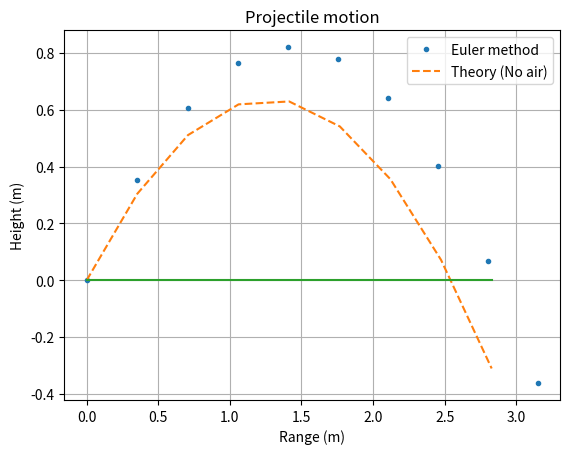

Write the Python code that produced this figure.
0
# python 3 version
import matplotlib.pyplot as plt
import numpy as np
# balle - Program to compute the trajectory of a baseball
#         using the Euler method.
#clear;  help balle;  # Clear memory and print header


def balle(tau = .1, get_input = False, calc_error = False, plot_energy = True, midpoint = False):
    
    
    # Get input values from input prompts
    if get_input:
    #* Set initial position and velocity of the baseball  
        y1 = float(input("Enter initial height (meters): "))
        speed = float(input("Enter initial speed (m/s): "))
        theta = float(input("Enter initial angle (degrees): "))
        airFlag = bool(input("Air resistance? (Yes:1, No:0):"))
        tau = float(input("Enter timestep, tau (sec): "));  # (sec)
    else:
        # Set default initial conditions for experimenting with tau
        y1 = 0.0
        speed = 5.0
        theta = 45.0
        airFlag = False
        
        
    r1 = np.array([0.0, y1]);     # Initial vector position    
    v1 = np.array([speed*np.cos(theta*np.pi/180), speed*np.sin(theta*np.pi/180)])  # Initial velocity
    r = np.copy(r1)
    v = np.copy(v1)  # Set initial position and velocity, best to copy to avoid overwrites
    
    #* Set physical parameters (mass, Cd, etc.)
    Cd   = 0.35;    # Drag coefficient (dimensionless)
    area = 4.3e-3;  # Cross-sectional area of projectile (m^2)
    grav = 9.81;    # Gravitational acceleration (m/s^2)
    mass = 0.145;   # Mass of projectile (kg)
    
    
    if airFlag:
        rho = 0;      # No air resistance
    else: 
        rho = 1.2;    # Density of air (kg/m^3)
    
    air_const = -0.5*Cd*rho*area/mass;  # Air resistance constant
    
    #* Loop until ball hits ground or max steps completed
    maxstep = 10000;   # Maximum number of steps
    for istep in range(0,maxstep):
        #* Record position (computed and theoretical) for plotting
        t = (istep)*tau;     # Current time
        if(istep ==0):
            xplot = np.array(r[0]);   # Record trajectory for plot
            yplot = np.array(r[1]);
            xNoAir = np.array(r[0]);
            yNoAir = np.array(r[1]);
            time = np.array(t)
            velocity = np.array(v)
        else:
            xplot = np.append(xplot,r[0]);   # Record trajectory for plot
            yplot = np.append(yplot,r[1]);
            xNoAir = np.append(xNoAir,r1[0] + v1[0]*t);   # Record trajectory for plot
            yNoAir = np.append(yNoAir,r1[1] + v1[1]*t - 0.5*grav*t**2);   
             
        #* Calculate the acceleration of the ball 
        accel = air_const*np.linalg.norm(v)*v;   # Air resistance
        accel[1] = accel[1]-grav;      # Gravity
    
        #* Calculate the new position and velocity using Euler method
       
        #v_new = v + tau*accel # Midpoint method
        #r = r + (tau/2)*(v+v_new)  #Midpoint method
        r = r + (tau)*(v)                 # Euler step
        v = v + tau*accel
        #v = v_new #Midpoitn method
        time = np.append(time,t)
        velocity = np.append(velocity,v)
        #* If ball reaches ground (y<0), break out of the loop
        if( r[1] < 0 ):  
            xplot = np.append(xplot,r[0]);   # Record trajectory for plot
            yplot = np.append(yplot,r[1]);
            time = np.append(time,t*tau)
            break;                  # Break out of the for loop
    
    # Once the ball reaches the ground, interpolate the last 3 points to find accurate endpoints
    x_end = np.interp(0,yplot[-3:],xplot[-3:]) # Note use interpf
    t_end = np.interp(0,yplot[-3:],time[-3:])
    print(x_end,t_end)
    
    
    # Print maximum range and time of flight
    print('Maximum range is ',r[0],' meters');
    print('Time of flight is ',istep*tau,' seconds');
    
    # Graph the trajectory of the baseball
    plt.figure(0);   plt.clf(); # Clear figure window and bring it forward
    # Mark the location of the ground by a straight line
    xground = np.array([0, np.max(xNoAir)]);  yground = np.array([0, 0]);
    # Plot the computed trajectory and parabolic, no-air curve
    plt.plot(xplot,yplot,'.')
    plt.plot(xNoAir,yNoAir,'--');
    plt.plot(xground,yground,'-');
    plt.legend(['Euler method','Theory (No air)']);
    plt.xlabel('Range (m)');  plt.ylabel('Height (m)');
    plt.title('Projectile motion');
    #axis equal; shg; # reset the aspect ratio, bring the plot to the front
    plt.grid(True)
    plt.show()
    
    if plot_energy:
        plt.figure(1)
        
    
    
    
    return velocity
    


if __name__ == '__main__':
    v = balle()